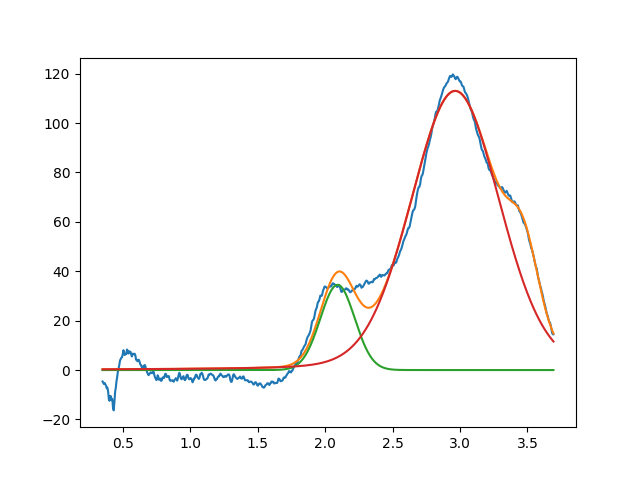

The data file committed next to this chart (first rows):
2.092132394326907896e+00, 3.449217306012749873e+01, 2.999999999999999334e-01, 9.999999999999998890e-01
2.964227023165582064e+00, 1.130091986873799357e+02, 7.744796826535501610e-01, 8.779405430335552873e-01
3.475502381272852492e+00, 2.604562861164059484e+01, 2.507284075777570509e-01, 9.999999999999998890e-01
